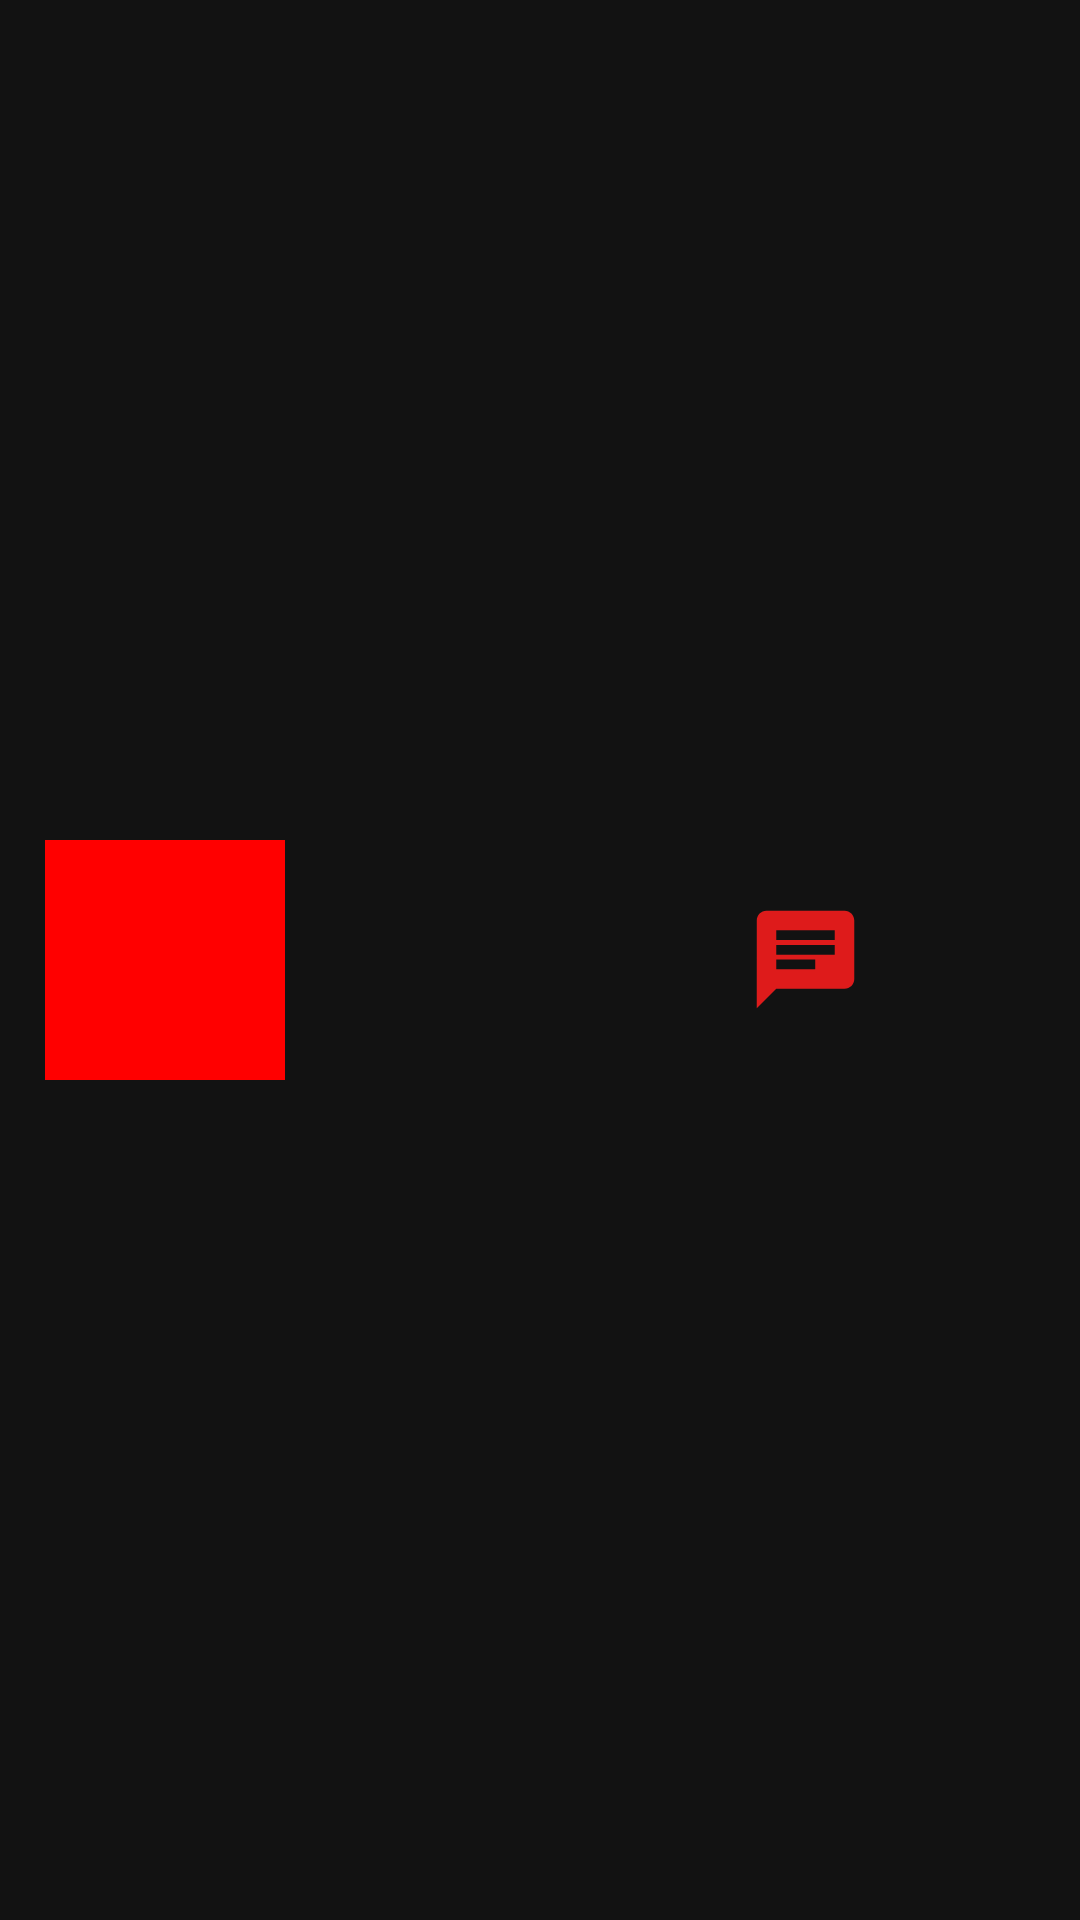

The Android layout XML behind this screen, and the referenced resources:
<!-- AndroidManifest.xml: application theme AppTheme -->
<!-- res/layout/recycle_view.xml -->
<?xml version="1.0" encoding="utf-8"?>
<RelativeLayout xmlns:android="http://schemas.android.com/apk/res/android"
    android:layout_width="match_parent"
    android:layout_height="wrap_content"
    android:orientation="horizontal"
    android:padding="15dp"
    android:id="@+id/item_view_layout"
    android:background="#121212"
    >

    <TextView
        android:layout_width="80dp"
        android:layout_height="80dp"
        android:id="@+id/blood_group"
        android:background="#FF0000"
        android:layout_centerVertical="true"
        android:autoSizeTextType="uniform"
        android:gravity="center"
        android:textStyle="bold"

        />
    <TextView
        android:id="@+id/name"
        android:layout_width="wrap_content"
        android:layout_height="wrap_content"
        android:layout_toEndOf="@+id/blood_group"
        android:layout_marginStart="10dp"
        android:textColor="#40eb6a"
        android:textSize="20dp"
        />
    <TextView
        android:id="@+id/city"
        android:layout_width="wrap_content"
        android:layout_height="wrap_content"
        android:layout_toEndOf="@+id/blood_group"
        android:layout_below="@+id/name"
        android:layout_marginStart="10dp"
        android:textColor="#ffffff"
        />
    <TextView
        android:id="@+id/status"
        android:layout_width="wrap_content"
        android:layout_height="wrap_content"
        android:layout_toEndOf="@+id/blood_group"
        android:layout_marginStart="10dp"
        android:layout_below="@id/city"
        android:textColor="#ffffff"
        />
    <TextView
        android:id="@+id/availability"
        android:layout_width="wrap_content"
        android:layout_height="wrap_content"
        android:layout_toEndOf="@+id/blood_group"
        android:layout_marginStart="10dp"
        android:layout_below="@id/status"
        android:textColor="#ffffff"
        />

    <ImageView
        android:id="@+id/phone_no"
        android:layout_width="48dp"
        android:layout_height="48dp"
        android:layout_alignParentRight="true"
        android:layout_centerVertical="true"

        android:src="@drawable/call_r" />

    <ImageView
        android:id="@+id/chat"
        android:layout_width="39dp"
        android:layout_height="43dp"
        android:layout_centerVertical="true"
        android:layout_marginRight="9dp"

        android:layout_toLeftOf="@+id/phone_no"
        android:src="@drawable/ic_baseline_chat_24" />

</RelativeLayout>
<!-- resources referenced by this layout -->
<resources>
  <!-- drawable ic_baseline_chat_24 (drawable) -->
  <vector android:height="24dp" android:tint="#DE1B1B"
      android:viewportHeight="24" android:viewportWidth="24"
      android:width="24dp" xmlns:android="http://schemas.android.com/apk/res/android">
      <path android:fillColor="@android:color/white" android:pathData="M20,2L4,2c-1.1,0 -1.99,0.9 -1.99,2L2,22l4,-4h14c1.1,0 2,-0.9 2,-2L22,4c0,-1.1 -0.9,-2 -2,-2zM6,9h12v2L6,11L6,9zM14,14L6,14v-2h8v2zM18,8L6,8L6,6h12v2z"/>
  </vector>
  <style name="AppTheme" parent="Theme.AppCompat.Light.DarkActionBar">
          
          <item name="colorPrimary">#121212</item>
          <item name="colorAccent">#FF0000</item>
          <item name="titleTextColor">#FF0000</item>
          <item name="android:actionMenuTextColor">#FF0000</item>
      </style>
</resources>
